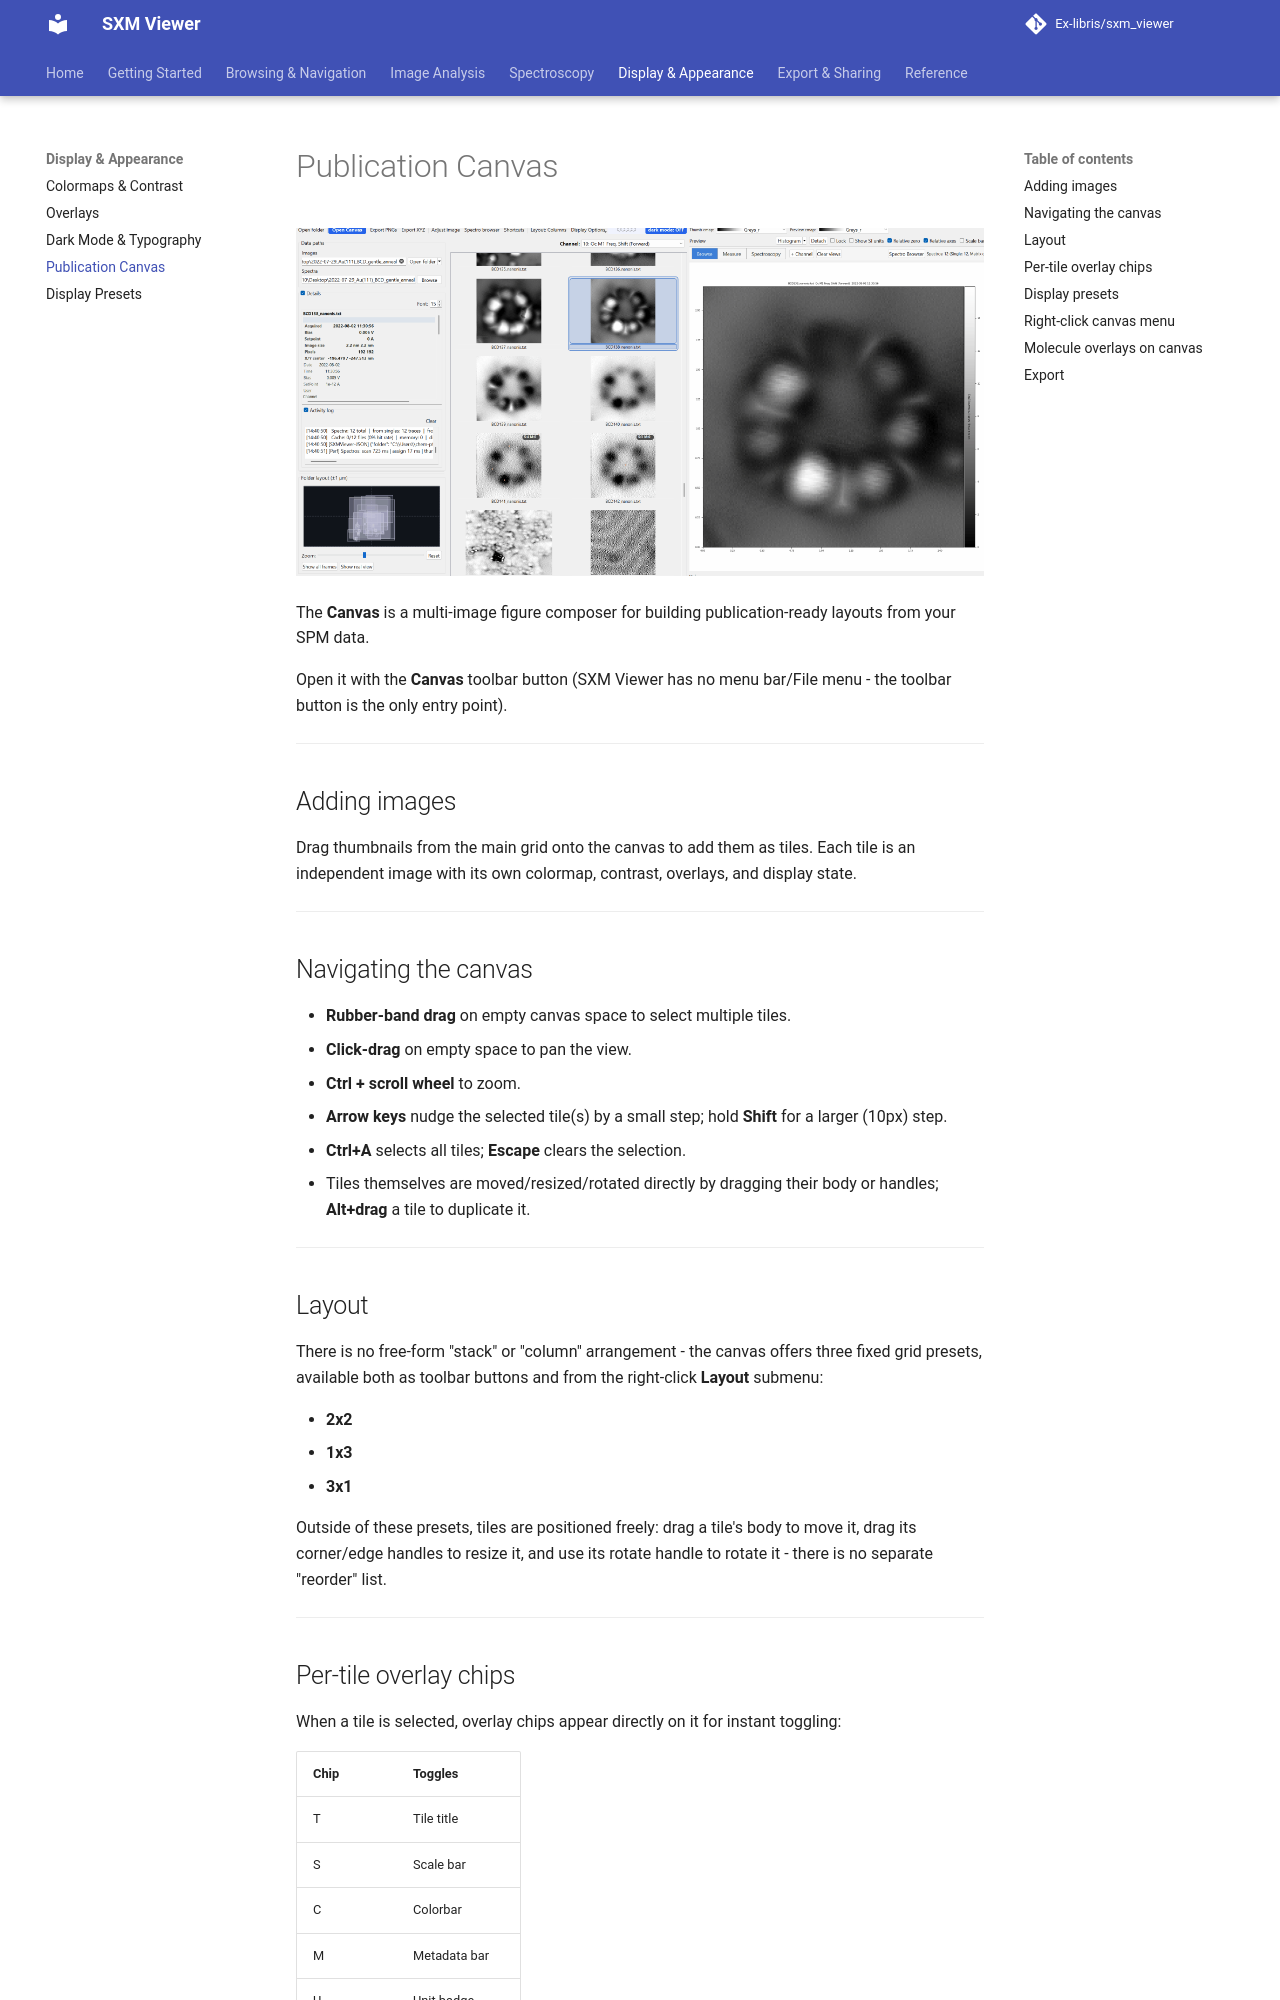

repository: Ex-libris/sxm_viewer · page: workspace/canvas/index.html · generator: mkdocs

# Publication Canvas

![Canvas export workflow](../assets/screenshots/canvas-export-flow.gif){ width="900" }

The **Canvas** is a multi-image figure composer for building publication-ready layouts from your SPM data.

Open it with the **Canvas** toolbar button (SXM Viewer has no menu bar/File menu - the toolbar button is the only entry point).

---

## Adding images

Drag thumbnails from the main grid onto the canvas to add them as tiles. Each tile is an independent image with its own colormap, contrast, overlays, and display state.

---

## Navigating the canvas

- **Rubber-band drag** on empty canvas space to select multiple tiles.
- **Click-drag** on empty space to pan the view.
- **Ctrl + scroll wheel** to zoom.
- **Arrow keys** nudge the selected tile(s) by a small step; hold **Shift** for a larger (10px) step.
- **Ctrl+A** selects all tiles; **Escape** clears the selection.
- Tiles themselves are moved/resized/rotated directly by dragging their body or handles; **Alt+drag** a tile to duplicate it.

---

## Layout

There is no free-form "stack" or "column" arrangement - the canvas offers three fixed grid presets, available both as toolbar buttons and from the right-click **Layout** submenu:

- **2x2**
- **1x3**
- **3x1**

Outside of these presets, tiles are positioned freely: drag a tile's body to move it, drag its corner/edge handles to resize it, and use its rotate handle to rotate it - there is no separate "reorder" list.

---

## Per-tile overlay chips

When a tile is selected, overlay chips appear directly on it for instant toggling:

| Chip | Toggles |
|---|---|
| T | Tile title |
| S | Scale bar |
| C | Colorbar |
| M | Metadata bar |
| U | Unit badge |
| F | Filename badge |

Each chip updates the tile immediately, saves to undo history, and keeps the inspector in sync.

---
